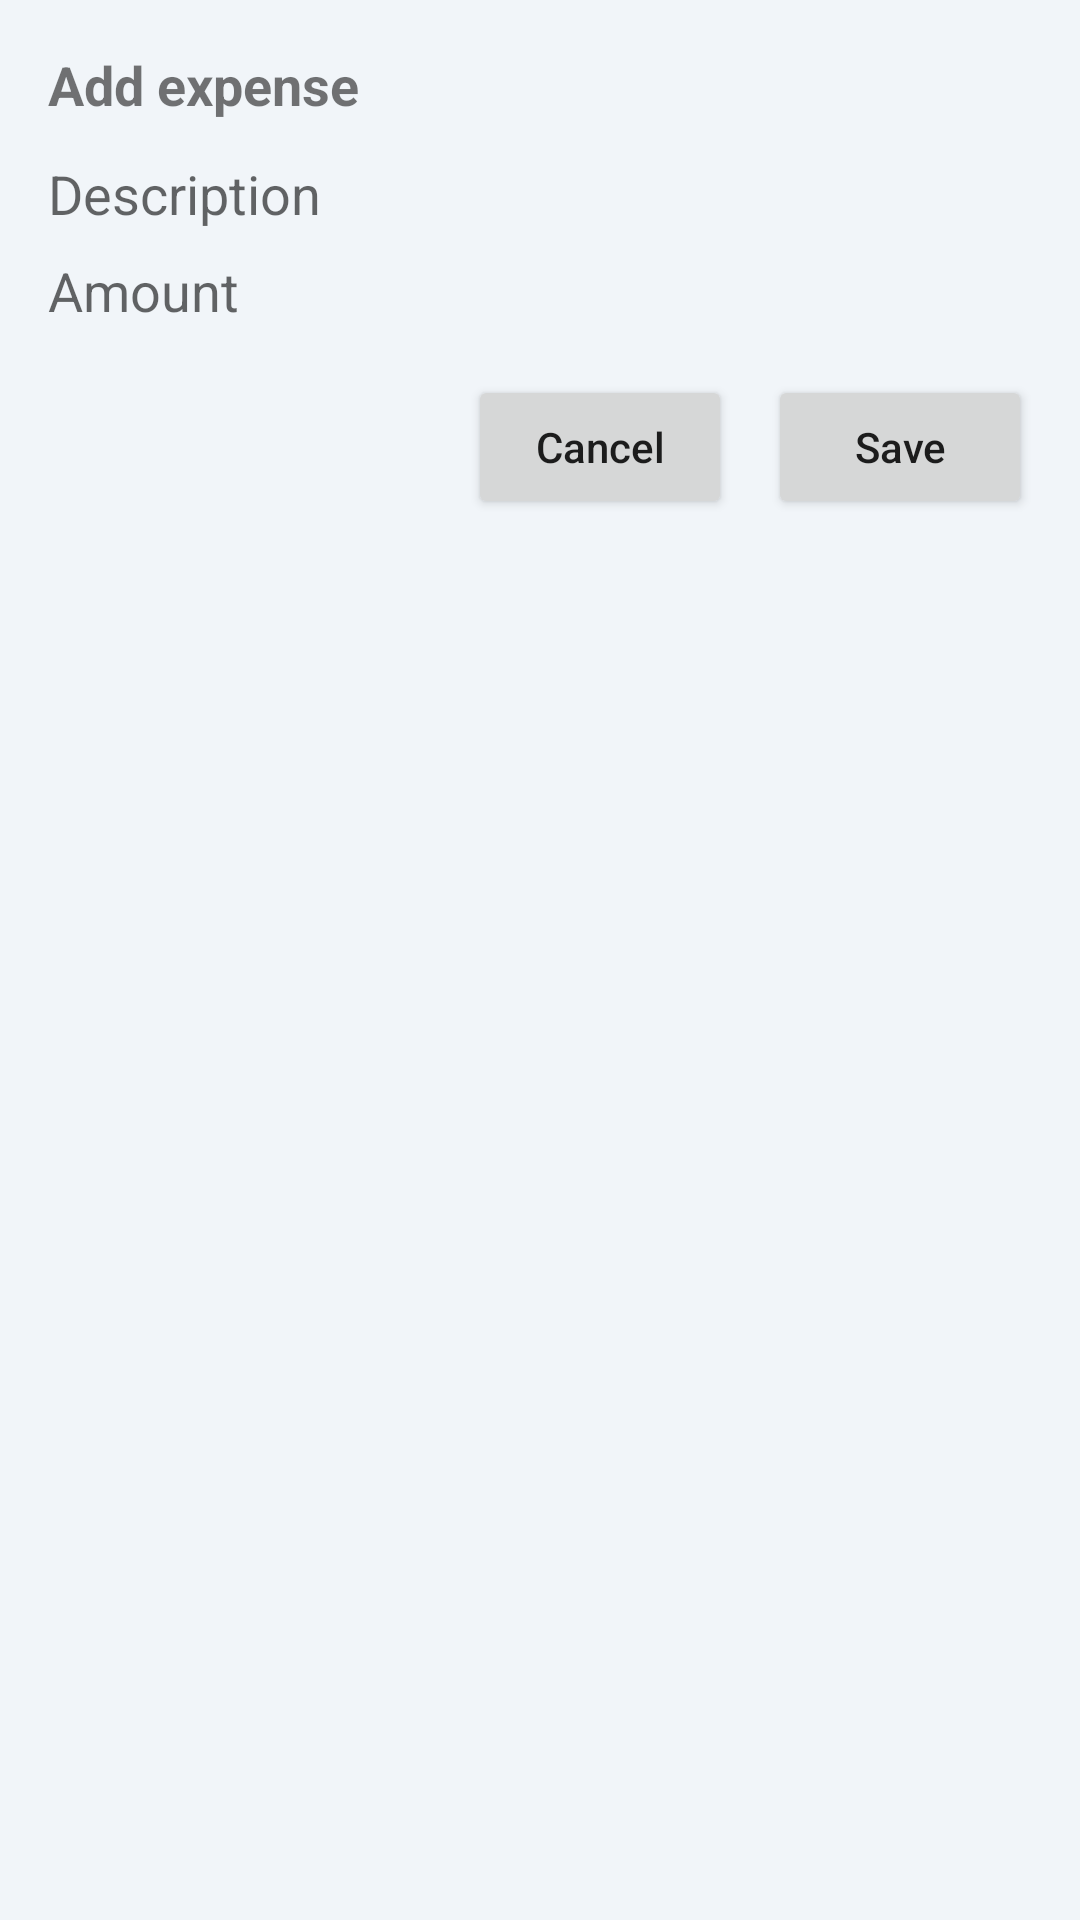

Android layout source for this screen:
<!-- AndroidManifest.xml: application theme AppTheme -->
<!-- res/layout/activity_widget_quick_add.xml -->
<?xml version="1.0" encoding="utf-8"?>
<LinearLayout xmlns:android="http://schemas.android.com/apk/res/android"
    android:layout_width="match_parent"
    android:layout_height="wrap_content"
    android:orientation="vertical"
    android:padding="16dp">

    <TextView
        android:id="@+id/quick_add_title"
        android:layout_width="match_parent"
        android:layout_height="wrap_content"
        android:text="@string/widget_add_title"
        android:textStyle="bold"
        android:textSize="18sp"
        android:layout_marginBottom="12dp" />

    <EditText
        android:id="@+id/quick_add_description"
        android:layout_width="match_parent"
        android:layout_height="wrap_content"
        android:hint="@string/widget_description_hint"
        android:inputType="textCapSentences"
        android:layout_marginBottom="8dp" />

    <EditText
        android:id="@+id/quick_add_amount"
        android:layout_width="match_parent"
        android:layout_height="wrap_content"
        android:hint="@string/widget_amount_hint"
        android:inputType="numberDecimal"
        android:layout_marginBottom="16dp" />

    <LinearLayout
        android:layout_width="match_parent"
        android:layout_height="wrap_content"
        android:orientation="horizontal"
        android:gravity="end">

        <Button
            android:id="@+id/quick_add_cancel"
            android:layout_width="wrap_content"
            android:layout_height="wrap_content"
            android:text="@string/widget_cancel"
            android:textAllCaps="false" />

        <Button
            android:id="@+id/quick_add_save"
            android:layout_width="wrap_content"
            android:layout_height="wrap_content"
            android:layout_marginStart="12dp"
            android:text="@string/widget_save"
            android:textAllCaps="false" />
    </LinearLayout>

</LinearLayout>
<!-- resources referenced by this layout -->
<resources>
  <string name="widget_add_title">Add expense</string>
  <string name="widget_amount_hint">Amount</string>
  <string name="widget_cancel">Cancel</string>
  <string name="widget_description_hint">Description</string>
  <string name="widget_save">Save</string>
  <style name="AppTheme" parent="Theme.AppCompat.DayNight.NoActionBar">
          <item name="android:editTextBackground">@drawable/rn_edit_text_material</item>
          <item name="colorPrimary">@color/colorPrimary</item>
          <item name="colorPrimaryDark">@color/colorPrimaryDark</item>
          <item name="android:colorBackground">@color/colorBackground</item>
      </style>
  <color name="colorPrimary">#0F172A</color>
  <color name="colorPrimaryDark">#020617</color>
  <color name="colorBackground">#F1F5F9</color>
</resources>
